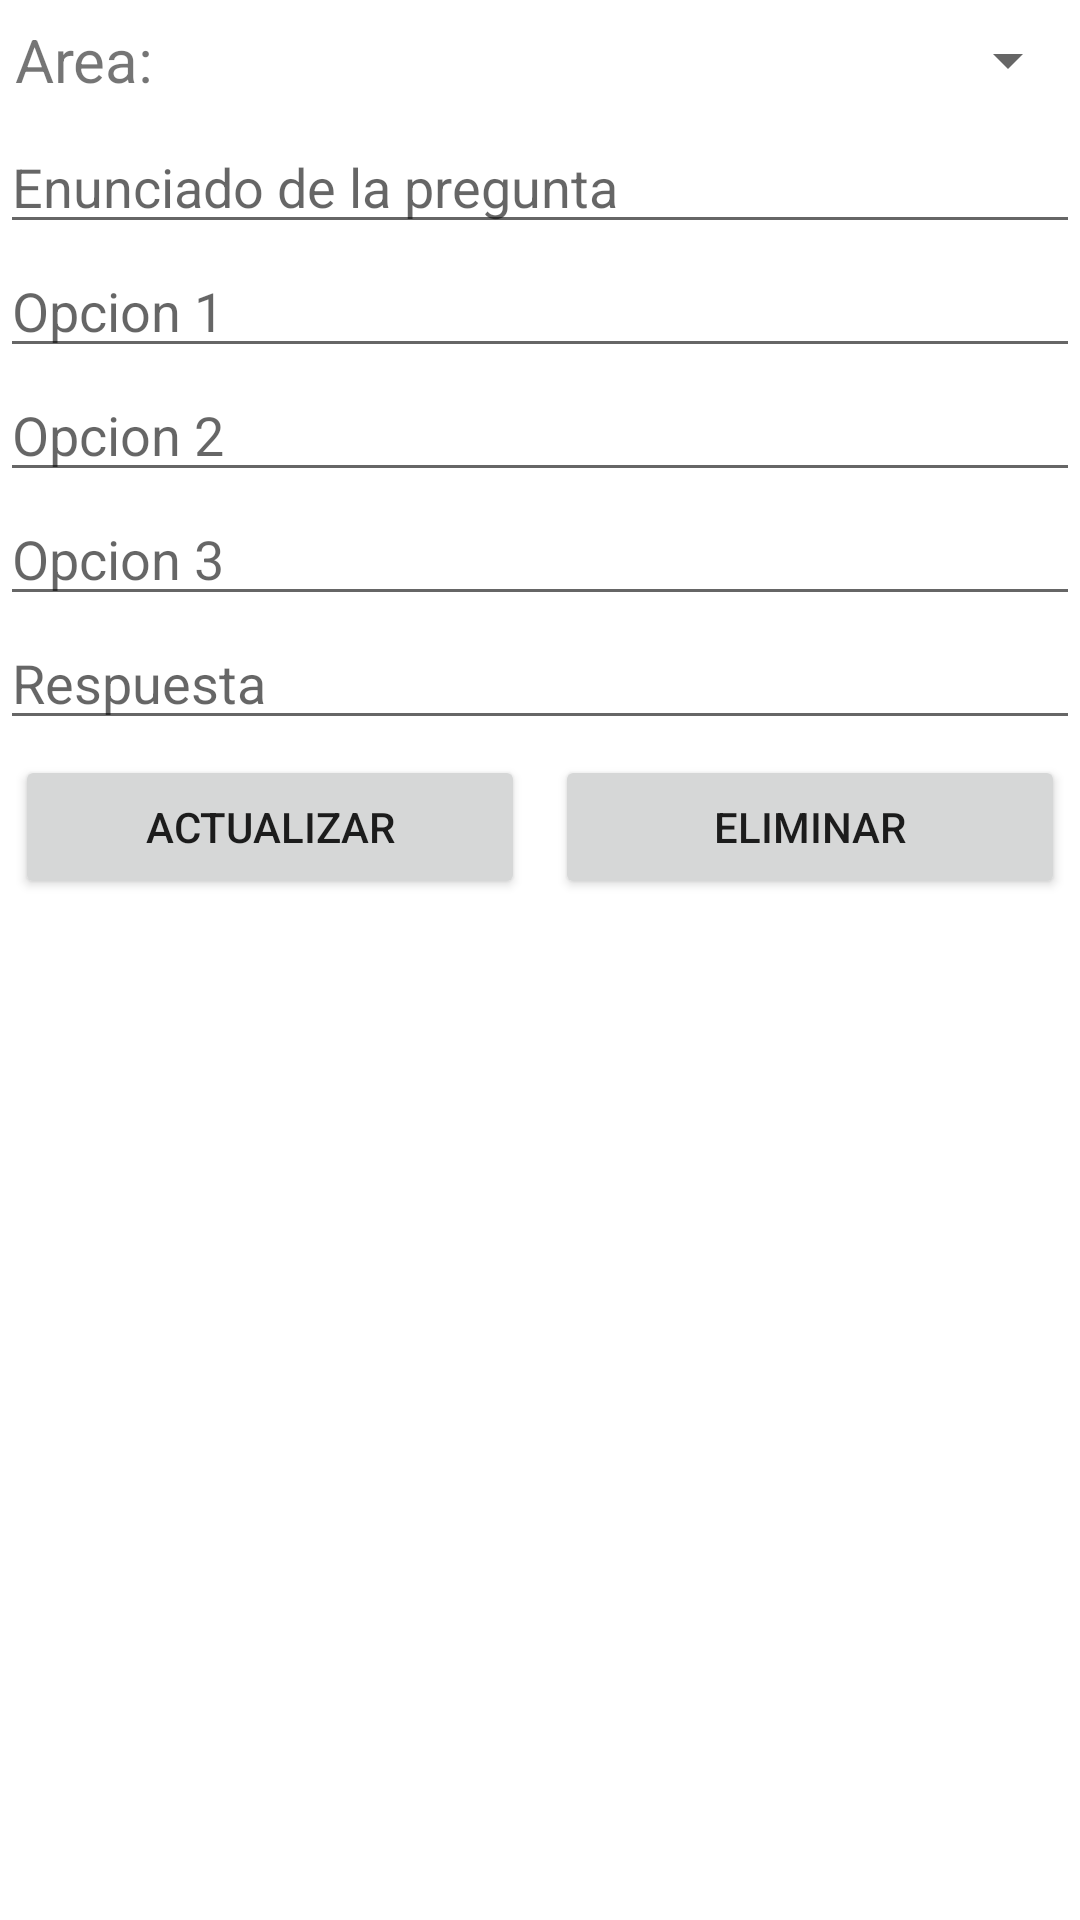

The Android layout XML behind this screen, and the referenced resources:
<!-- AndroidManifest.xml: application theme Theme.ProyectoIcfesFirebase -->
<!-- res/layout/fragment_detalle_preguntas.xml -->
<?xml version="1.0" encoding="utf-8"?>
<LinearLayout xmlns:android="http://schemas.android.com/apk/res/android"
    xmlns:tools="http://schemas.android.com/tools"
    android:layout_width="match_parent"
    android:layout_height="match_parent"
    android:orientation="vertical"
    android:layout_margin="10dp"
    tools:context=".DetallePreguntasFragment">

    <EditText
        android:id="@+id/edtDetId"
        android:layout_width="match_parent"
        android:layout_height="wrap_content"
        android:visibility="gone"/>
    <LinearLayout
        android:layout_width="match_parent"
        android:layout_height="wrap_content"
        android:orientation="horizontal"
        android:gravity="center_vertical">
        <TextView
            android:layout_width="0dp"
            android:layout_height="wrap_content"
            android:layout_weight="1"
            android:textSize="20sp"
            android:text="Area:"
            android:layout_marginStart="5dp"/>
        <Spinner
            android:id="@+id/spCategoria"
            android:layout_width="0dp"
            android:layout_height="40dp"
            android:layout_weight="3"/>
    </LinearLayout>
    <EditText
        android:id="@+id/edtDetEnunciado"
        android:layout_width="match_parent"
        android:layout_height="wrap_content"
        android:hint="Enunciado de la pregunta"/>
    <EditText
        android:id="@+id/edtDetOpcion1"
        android:layout_width="match_parent"
        android:layout_height="wrap_content"
        android:hint="Opcion 1"/>
    <EditText
        android:id="@+id/edtDetOpcion2"
        android:layout_width="match_parent"
        android:layout_height="wrap_content"
        android:hint="Opcion 2"/>
    <EditText
        android:id="@+id/edtDetOpcion3"
        android:layout_width="match_parent"
        android:layout_height="wrap_content"
        android:hint="Opcion 3"/>
    <EditText
        android:id="@+id/edtDetRespuesta"
        android:layout_width="match_parent"
        android:layout_height="wrap_content"
        android:hint="Respuesta"/>

    <LinearLayout
        android:layout_width="match_parent"
        android:layout_height="wrap_content"
        android:orientation="horizontal">
        <Button
            android:id="@+id/btnActualizarP"
            android:layout_width="0dp"
            android:layout_height="wrap_content"
            android:layout_weight="1"
            android:layout_margin="5dp"
            android:text="Actualizar"/>
        <Button
            android:id="@+id/btnEliminarP"
            android:layout_width="0dp"
            android:layout_height="wrap_content"
            android:layout_weight="1"
            android:layout_margin="5dp"
            android:text="Eliminar"/>
    </LinearLayout>
</LinearLayout>
<!-- resources referenced by this layout -->
<resources>
  <style name="Theme.ProyectoIcfesFirebase" parent="Theme.MaterialComponents.DayNight.DarkActionBar">
          
          <item name="colorPrimary">@color/blue_500</item>
          <item name="colorPrimaryVariant">@color/purple_700</item>
          <item name="colorOnPrimary">@color/white</item>
          
          <item name="colorSecondary">@color/blue_700</item>
          <item name="colorSecondaryVariant">@color/teal_700</item>
          <item name="colorOnSecondary">@color/black</item>
          
          <item name="android:statusBarColor" tools:targetApi="l">?attr/colorPrimaryVariant</item>
          
      </style>
  <color name="blue_500">#0B7BB8</color>
  <color name="purple_700">#FF3700B3</color>
  <color name="white">#FFFFFFFF</color>
  <color name="blue_700">#122283</color>
  <color name="teal_700">#FF018786</color>
  <color name="black">#FF000000</color>
</resources>
